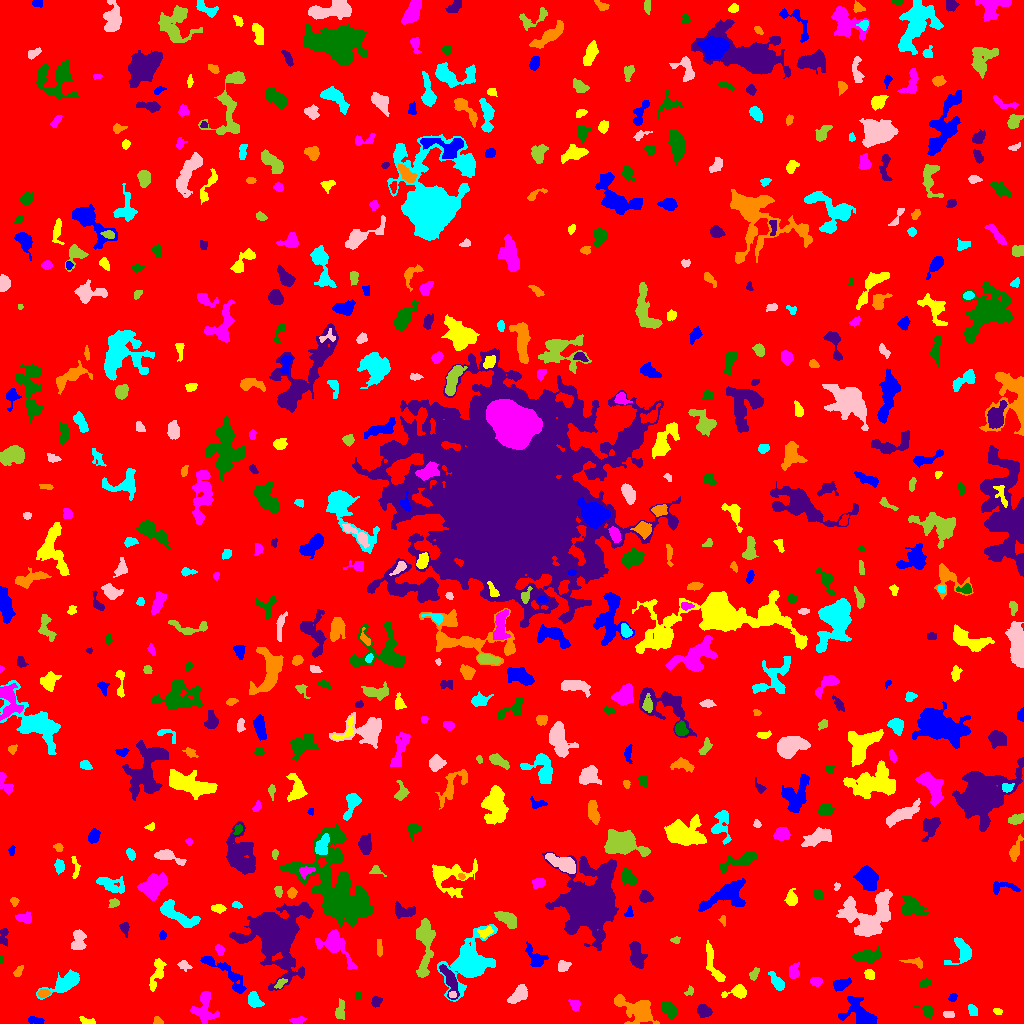

Data behind this chart, as committed beside it:
ID, X, Y, A, B, theta, total_flux, mu_max, mu_median, mu_mean, R_fwhm, R_e, R10, R90, x_start, x_end, y_start, y_end, area, greylevel
0, 504.3, 520.2, 299.3, 295, 0.4378, 1914536, 12.0, 2.0, 2.296, 124.4, 245.8, 93.61, 390.7, 0, 1023, 0, 1023, 833752, 2.296
1, 34.87, 3.184, 4.347, 1.711, -0.14, 347.0, 9.0, 3.0, 3.274, 2.257, 3.338, 1.128, 5.171, 28, 44, 0, 7, 106, 7.274
2, 86.14, 2.632, 4.281, 1.515, -0.2425, 152.0, 4.0, 1.0, 1.652, 3.785, 2.932, 1.128, 4.72, 79, 95, 0, 7, 92, 6.652
3, 297.4, 2.89, 3.678, 1.649, 0.09058, 245.0, 5.0, 3.0, 2.552, 3.949, 3.038, 1.128, 4.652, 289, 306, 0, 7, 96, 7.552
4, 668.6, 14.29, 4.419, 2.631, -0.9204, 571.0, 6.0, 3.0, 2.772, 6.129, 4.406, 1.784, 6.628, 661, 676, 5, 22, 206, 8.772
5, 703.4, 12.93, 3.143, 2.646, -0.606, 522.0, 8.0, 3.0, 3.164, 4.853, 3.7, 1.493, 5.698, 697, 712, 6, 19, 165, 9.164
6, 157.8, 2.08, 2.349, 1.729, -0.4421, 226.0, 8.0, 3.0, 3.424, 3.141, 2.394, 0.7979, 3.827, 153, 163, 0, 7, 66, 8.424
7, 972.5, 13.45, 3.283, 2.144, -1.025, 333.0, 5.0, 3.0, 3.33, 5.046, 3.478, 1.382, 5.078, 968, 977, 8, 19, 100, 7.33
8, 948.4, 9.445, 2.942, 1.726, -0.1124, 137.0, 3.0, 2.0, 1.779, 3.827, 2.877, 1.128, 4.406, 943, 954, 6, 12, 77, 6.779
9, 339.9, 12.24, 4.719, 2.099, 1.422, 438.0, 7.0, 2.0, 2.826, 3.989, 3.613, 1.382, 5.863, 335, 344, 4, 25, 155, 7.826
10, 757.1, 8.851, 5.468, 1.656, -0.9532, 174.0, 6.0, 1.0, 1.794, 2.877, 2.523, 0.7979, 4.334, 752, 767, 0, 15, 97, 7.794
11, 859.7, 10.25, 8.851, 5.435, -0.7441, 1565, 8.0, 3.0, 2.987, 7.569, 6.58, 2.585, 10.73, 838, 877, 0, 27, 524, 7.987
12, 997.5, 12.16, 2.177, 1.498, -0.3178, 113.0, 4.0, 2.0, 1.982, 3.478, 2.326, 0.7979, 3.613, 993, 1002, 9, 15, 57, 6.982
13, 575.1, 18.63, 2.633, 2.21, -1.23, 316.0, 8.0, 2.0, 2.953, 3.385, 2.877, 0.9772, 4.787, 568, 580, 12, 24, 107, 7.953
14, 926.9, 12.44, 3.857, 2.37, -0.5156, 424.0, 9.0, 2.0, 3.05, 3.241, 3.29, 1.262, 5.441, 913, 933, 5, 18, 139, 8.05
15, 376.3, 21.79, 2.551, 2.306, 0.9706, 255.0, 5.0, 3.0, 2.55, 4.029, 3.09, 1.262, 4.72, 371, 382, 16, 27, 100, 7.55
16, 637, 13.75, 11.23, 5.219, -0.4566, 1986, 7.0, 3.0, 3.089, 9.115, 7.674, 3.038, 12.1, 614, 659, 0, 29, 643, 8.089
17, 254.6, 22.63, 4.201, 2.864, -0.8735, 618.0, 8.0, 3.0, 3.323, 5.015, 4.222, 1.596, 6.652, 248, 264, 16, 32, 186, 8.323
18, 452.3, 28.88, 1.834, 1.596, 0.1983, 135.0, 5.0, 3.0, 2.7, 2.932, 2.185, 0.7979, 3.385, 449, 456, 26, 32, 50, 14.7
19, 689.6, 32.06, 2.615, 1.736, 0.7255, 174.0, 7.0, 2.5, 2.719, 2.326, 2.394, 0.7979, 3.868, 684, 693, 28, 38, 64, 7.719
20, 179.2, 22.11, 3.947, 1.961, 1.512, 237.0, 4.0, 2.0, 2.061, 4.951, 3.432, 1.382, 5.323, 176, 183, 13, 29, 115, 8.061
21, 952.6, 25.78, 2.163, 1.671, 0.7737, 174.0, 5.0, 2.0, 2.677, 3.141, 2.459, 0.9772, 3.827, 948, 957, 22, 30, 65, 7.677
22, 738, 31.63, 5.441, 2.795, 0.1693, 619.0, 8.0, 2.0, 3.02, 4.687, 3.909, 1.493, 6.555, 721, 746, 25, 39, 205, 8.02
23, 204.2, 15.94, 8.58, 5.41, -1.568, 1057, 7.0, 2.0, 2.493, 5.557, 6.257, 2.326, 9.788, 190, 219, 0, 32, 424, 7.493
24, 357.9, 27.21, 2.323, 1.663, -1.271, 104.0, 3.0, 2.0, 1.857, 3.568, 2.523, 0.9772, 3.656, 355, 361, 24, 32, 56, 6.857
25, 450, 43.09, 8.413, 2.902, -1.206, 1213, 11.0, 4.0, 4.043, 4.549, 5.14, 1.954, 8.406, 439, 459, 24, 59, 300, 11.04
26, 43.42, 30.18, 2.892, 2.001, 0.2038, 285.0, 5.0, 3.0, 3.132, 4.442, 3.192, 1.262, 4.687, 37, 50, 26, 34, 91, 10.13
27, 65.49, 40.25, 8.924, 3.422, 0.4958, 1688, 9.0, 3.0, 3.743, 7.159, 5.997, 2.459, 9.788, 36, 79, 24, 54, 451, 8.743
28, 518.6, 29.5, 5.636, 2.84, 0.7792, 928.0, 10.0, 3.0, 3.654, 5.441, 4.886, 1.871, 7.569, 507, 527, 20, 39, 254, 8.654
29, 280.4, 39.95, 3.042, 1.677, 0.7824, 196.0, 6.0, 2.0, 2.306, 3.192, 2.646, 0.9772, 4.334, 274, 287, 35, 45, 85, 10.31
30, 664.3, 43.25, 9.977, 2.476, 1.377, 706.0, 9.0, 2.0, 2.495, 3.241, 4.754, 1.596, 7.674, 657, 672, 26, 58, 283, 7.495
31, 840.9, 39.48, 4.844, 2.494, 0.2663, 328.0, 4.0, 2.0, 1.864, 5.642, 4.146, 1.596, 6.699, 833, 851, 32, 46, 176, 6.864
32, 157, 49.64, 9.319, 2.716, 1.256, 456.0, 5.0, 2.0, 1.701, 4.406, 4.918, 1.871, 7.919, 149, 166, 32, 65, 268, 6.701
33, 816.3, 41.92, 2.945, 2.079, -0.1242, 275.0, 5.0, 3.0, 2.67, 4.107, 3.141, 1.262, 4.886, 810, 822, 37, 46, 103, 7.67
34, 925, 40.44, 2.91, 1.744, 0.2684, 158.0, 4.0, 2.0, 1.881, 4.068, 2.877, 0.9772, 4.549, 919, 931, 37, 45, 84, 6.881
35, 274.7, 88.19, 13.06, 11.79, 1.455, 25647, 58.0, 5.0, 9.474, 8.992, 10.65, 3.909, 22.75, 229, 313, 33, 121, 2707, 13.47
36, 18.07, 51.79, 2.906, 1.677, 0.8968, 256.0, 7.0, 3.0, 3.048, 3.192, 2.706, 0.9772, 4.334, 13, 23, 47, 58, 84, 8.048
37, 777.4, 40.68, 5.072, 2.223, -0.9762, 509.0, 7.0, 2.0, 2.751, 4.334, 3.989, 1.596, 6.433, 768, 784, 33, 52, 185, 7.751
38, 563.1, 57.2, 3.043, 2.64, 0.3423, 599.0, 10.0, 4.0, 4.831, 4.334, 3.478, 1.382, 5.528, 558, 571, 52, 63, 124, 9.831
39, 754.2, 49.56, 3.537, 1.755, 1.026, 128.0, 3.0, 1.0, 1.347, 3.827, 3.09, 1.128, 4.583, 749, 759, 43, 56, 95, 7.347
40, 998.5, 51.5, 2.062, 1.258, 0.0, 78.0, 4.0, 2.0, 1.773, 2.985, 2.111, 0.5642, 3.192, 994, 1002, 49, 54, 44, 8.773
41, 227.3, 48.78, 15.98, 3.582, -0.7261, 1011, 7.0, 2.0, 2.247, 5.642, 6.077, 2.326, 10.05, 200, 246, 30, 67, 450, 7.247
42, 869.2, 49.97, 2.38, 1.864, -0.6361, 209.0, 6.0, 2.0, 2.133, 3.385, 2.585, 0.9772, 4.222, 864, 874, 44, 54, 98, 9.133
43, 793.6, 51.2, 3.601, 2.539, 1.474, 399.0, 6.0, 2.5, 2.733, 4.82, 3.656, 1.382, 5.642, 789, 799, 45, 61, 146, 7.733
44, 0.7073, 63.71, 1.534, 0.7401, 1.551, 41.0, 4.0, 1.0, 1.519, 2.034, 1.382, 0.5642, 2.034, 0, 3, 60, 67, 27, 7.519
45, 636.5, 67.32, 6.83, 3.254, -1.38, 1529, 11.0, 4.0, 4.69, 5.698, 5.614, 2.185, 8.903, 629, 647, 55, 82, 326, 8.69
46, 914.5, 61.33, 5.891, 2.085, -0.1872, 328.0, 5.0, 3.0, 2.733, 4.82, 3.827, 1.493, 5.614, 899, 922, 55, 66, 120, 6.733
47, 962.3, 71.97, 6.708, 5.284, 1.328, 1063, 8.0, 3.0, 3.251, 6.723, 5.412, 2.185, 8.538, 944, 971, 59, 86, 327, 8.251
48, 184.3, 58.28, 3.303, 1.968, -0.3714, 194.0, 5.0, 2.0, 1.94, 2.932, 2.932, 1.128, 4.82, 177, 192, 52, 63, 100, 6.94
49, 424.6, 80.01, 16.2, 4.049, 1.549, 2581, 10.0, 4.0, 4.097, 8.463, 7.736, 2.932, 12.44, 416, 435, 46, 105, 630, 8.097
50, 51.68, 70.99, 3.048, 1.898, -1.398, 272.0, 6.0, 3.0, 2.833, 4.068, 3.038, 1.128, 4.787, 48, 56, 64, 79, 96, 8.833
51, 536.6, 65.03, 5.949, 3.269, -0.8396, 643.0, 8.0, 2.0, 2.492, 4.514, 4.297, 1.596, 7.632, 525, 548, 57, 82, 258, 9.492
52, 713.2, 57.79, 11.75, 2.97, -1.198, 592.0, 5.0, 2.0, 1.935, 4.652, 5.754, 2.111, 8.795, 706, 725, 42, 83, 306, 6.935
53, 219.4, 74.05, 2.851, 1.832, -1.051, 238.0, 5.0, 3.0, 2.767, 3.949, 2.932, 1.128, 4.549, 215, 224, 68, 79, 86, 8.767
54, 867.2, 67.25, 6.597, 2.798, 0.1137, 1280, 10.0, 4.0, 4.252, 6.103, 5.14, 1.954, 8.33, 852, 881, 60, 77, 301, 9.252
55, 3.36, 86.82, 4.85, 2.004, 1.437, 250.0, 4.0, 2.0, 2.016, 4.983, 3.338, 1.382, 5.171, 0, 8, 77, 95, 124, 7.016
56, 379.4, 75.66, 4.521, 1.264, -1.541, 245.0, 5.0, 2.0, 2.579, 3.827, 2.985, 1.128, 4.652, 377, 382, 67, 84, 95, 7.579
57, 469.7, 60.01, 9.612, 7.116, 0.9149, 17412, 67.0, 4.0, 12.59, 7.506, 7.632, 2.932, 14.94, 437, 497, 22, 99, 1383, 16.59
58, 78.09, 83.1, 5.397, 3.109, 1.385, 679.0, 8.0, 3.0, 2.794, 5.015, 4.72, 1.784, 7.442, 71, 86, 74, 94, 243, 7.794
59, 676, 83.27, 2.242, 1.683, -0.02337, 110.0, 4.0, 2.0, 1.864, 3.432, 2.326, 0.7979, 3.613, 670, 680, 80, 87, 59, 6.864
... 578 more rows
